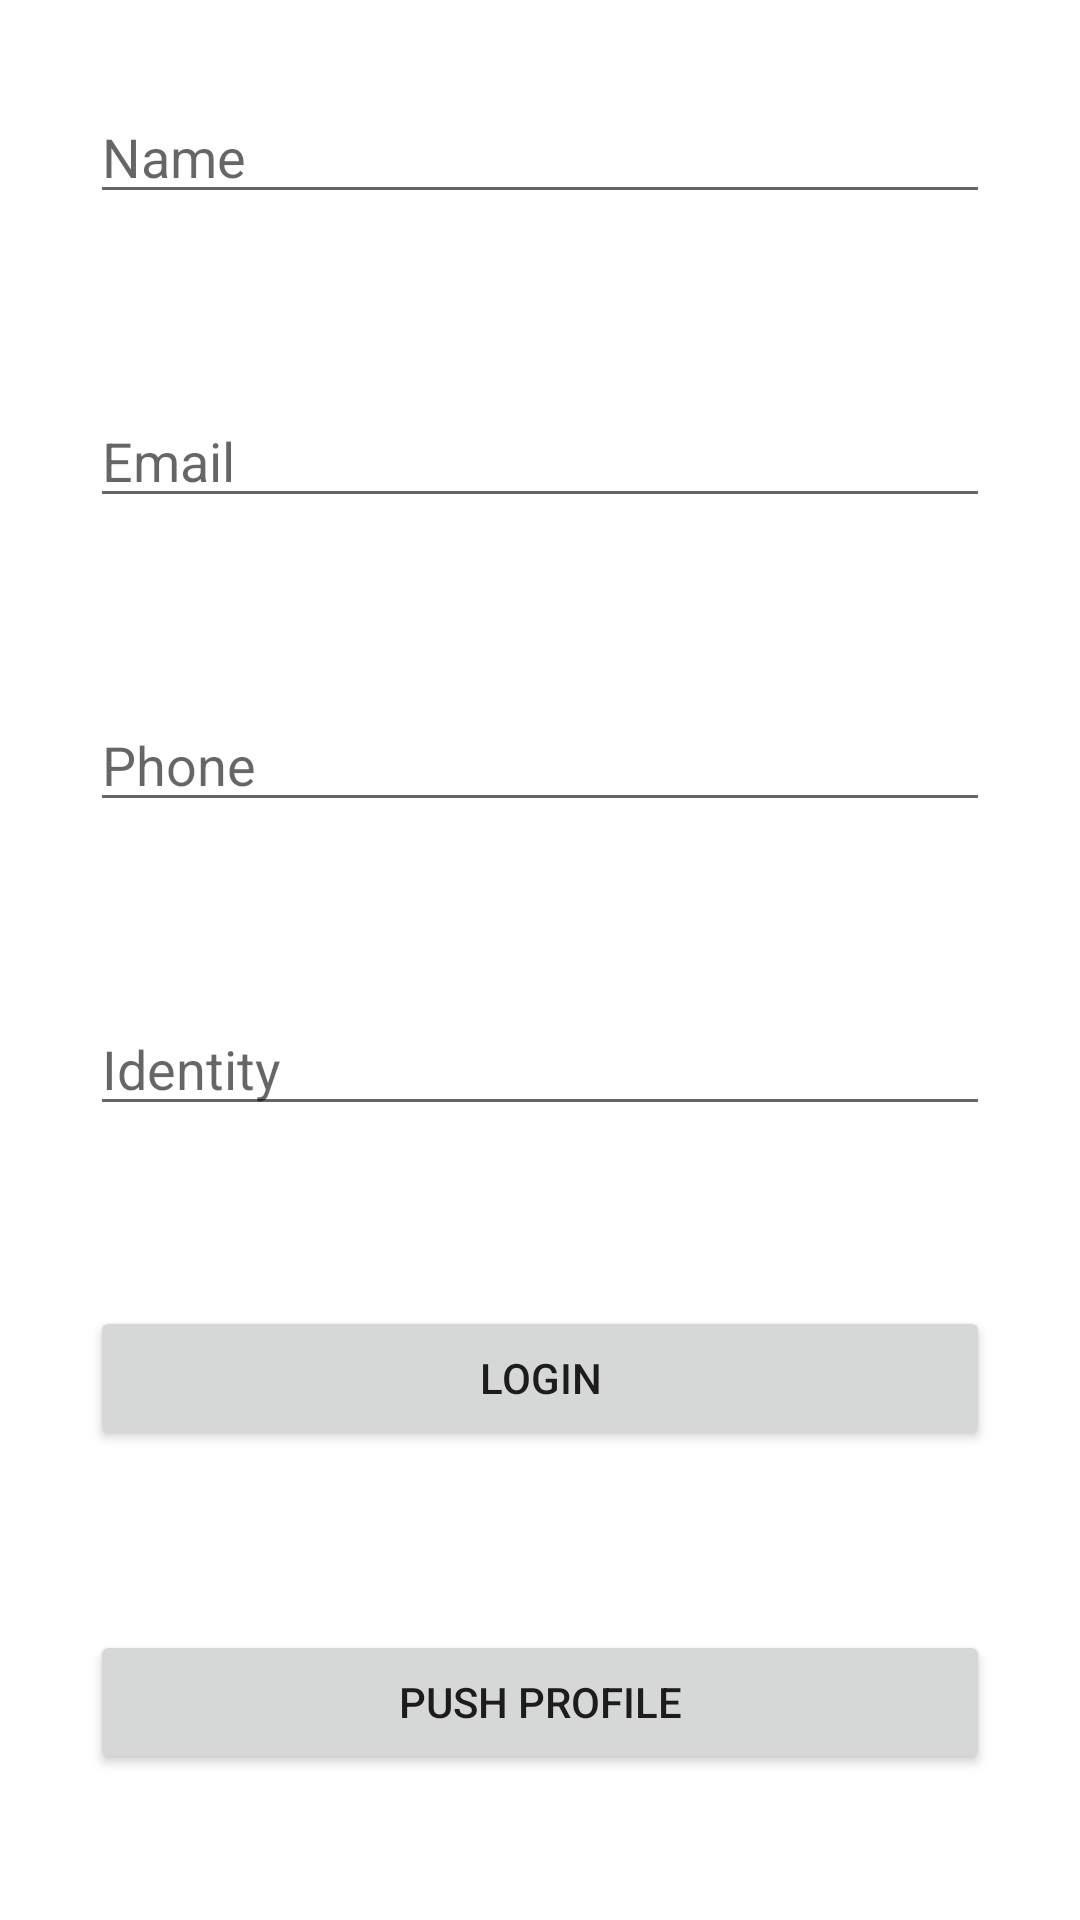

Layout XML and referenced resources for this Android screen:
<!-- AndroidManifest.xml: application theme Theme.Tejas_Demo -->
<!-- res/layout/activity_user_login.xml -->
<?xml version="1.0" encoding="utf-8"?>
<LinearLayout xmlns:android="http://schemas.android.com/apk/res/android"
    android:layout_width="match_parent"
    android:layout_height="match_parent"
    xmlns:tools="http://schemas.android.com/tools"
    android:orientation="vertical"
    android:layout_gravity="center"
    tools:context=".UserLoginActivity">

    <EditText
        android:id="@+id/profileName"
        android:layout_width="match_parent"
        android:layout_height="wrap_content"
        android:hint="Name"
        android:layout_margin="30dp"
        tools:ignore="HardcodedText" />

    <EditText
        android:id="@+id/profileEmail"
        android:layout_width="match_parent"
        android:layout_height="wrap_content"
        android:hint="Email"
        android:layout_margin="30dp"
        tools:ignore="HardcodedText" />

    <EditText
        android:id="@+id/profilePhone"
        android:layout_width="match_parent"
        android:layout_height="wrap_content"
        android:hint="Phone"
        android:layout_margin="30dp"
        tools:ignore="HardcodedText" />

    <EditText
        android:id="@+id/profileIdentity"
        android:layout_width="match_parent"
        android:layout_height="wrap_content"
        android:hint="Identity"
        android:layout_margin="30dp"
        tools:ignore="HardcodedText" />

    <Button
        android:id="@+id/profileLogin"
        android:layout_width="match_parent"
        android:layout_height="wrap_content"
        android:text="Login"
        android:layout_margin="30dp"
        tools:ignore="HardcodedText" />
    <Button
        android:id="@+id/profilePush"
        android:layout_width="match_parent"
        android:layout_height="wrap_content"
        android:text="Push Profile"
        android:layout_margin="30dp"
        tools:ignore="HardcodedText" />

</LinearLayout>
<!-- resources referenced by this layout -->
<resources>
  <style name="Theme.Tejas_Demo" parent="Theme.MaterialComponents.DayNight.DarkActionBar">
          
          <item name="colorPrimary">@color/purple_500</item>
          <item name="colorPrimaryVariant">@color/purple_700</item>
          <item name="colorOnPrimary">@color/white</item>
          
          <item name="colorSecondary">@color/teal_200</item>
          <item name="colorSecondaryVariant">@color/teal_700</item>
          <item name="colorOnSecondary">@color/black</item>
          
          <item name="android:statusBarColor" tools:targetApi="l">?attr/colorPrimaryVariant</item>
          
      </style>
  <color name="purple_500">#FF6200EE</color>
  <color name="purple_700">#FF3700B3</color>
  <color name="white">#FFFFFFFF</color>
  <color name="teal_200">#FF03DAC5</color>
  <color name="teal_700">#FF018786</color>
  <color name="black">#FF000000</color>
</resources>
